Photos from the image-classification dataset "Surface_Bridge_crack_detection" in the GitHub repository Aman-Kr-Gupta/Surface_Bridge_crack_detection. Its 2 classes are: negative, positive.

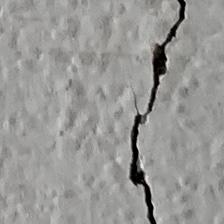
Label: positive

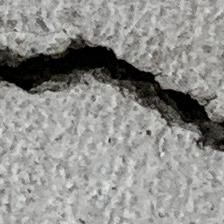
Label: positive

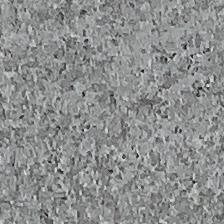
Label: negative

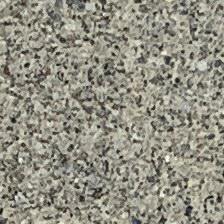
Label: negative

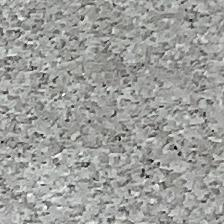
Label: negative

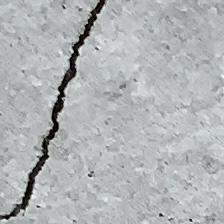
Label: positive
